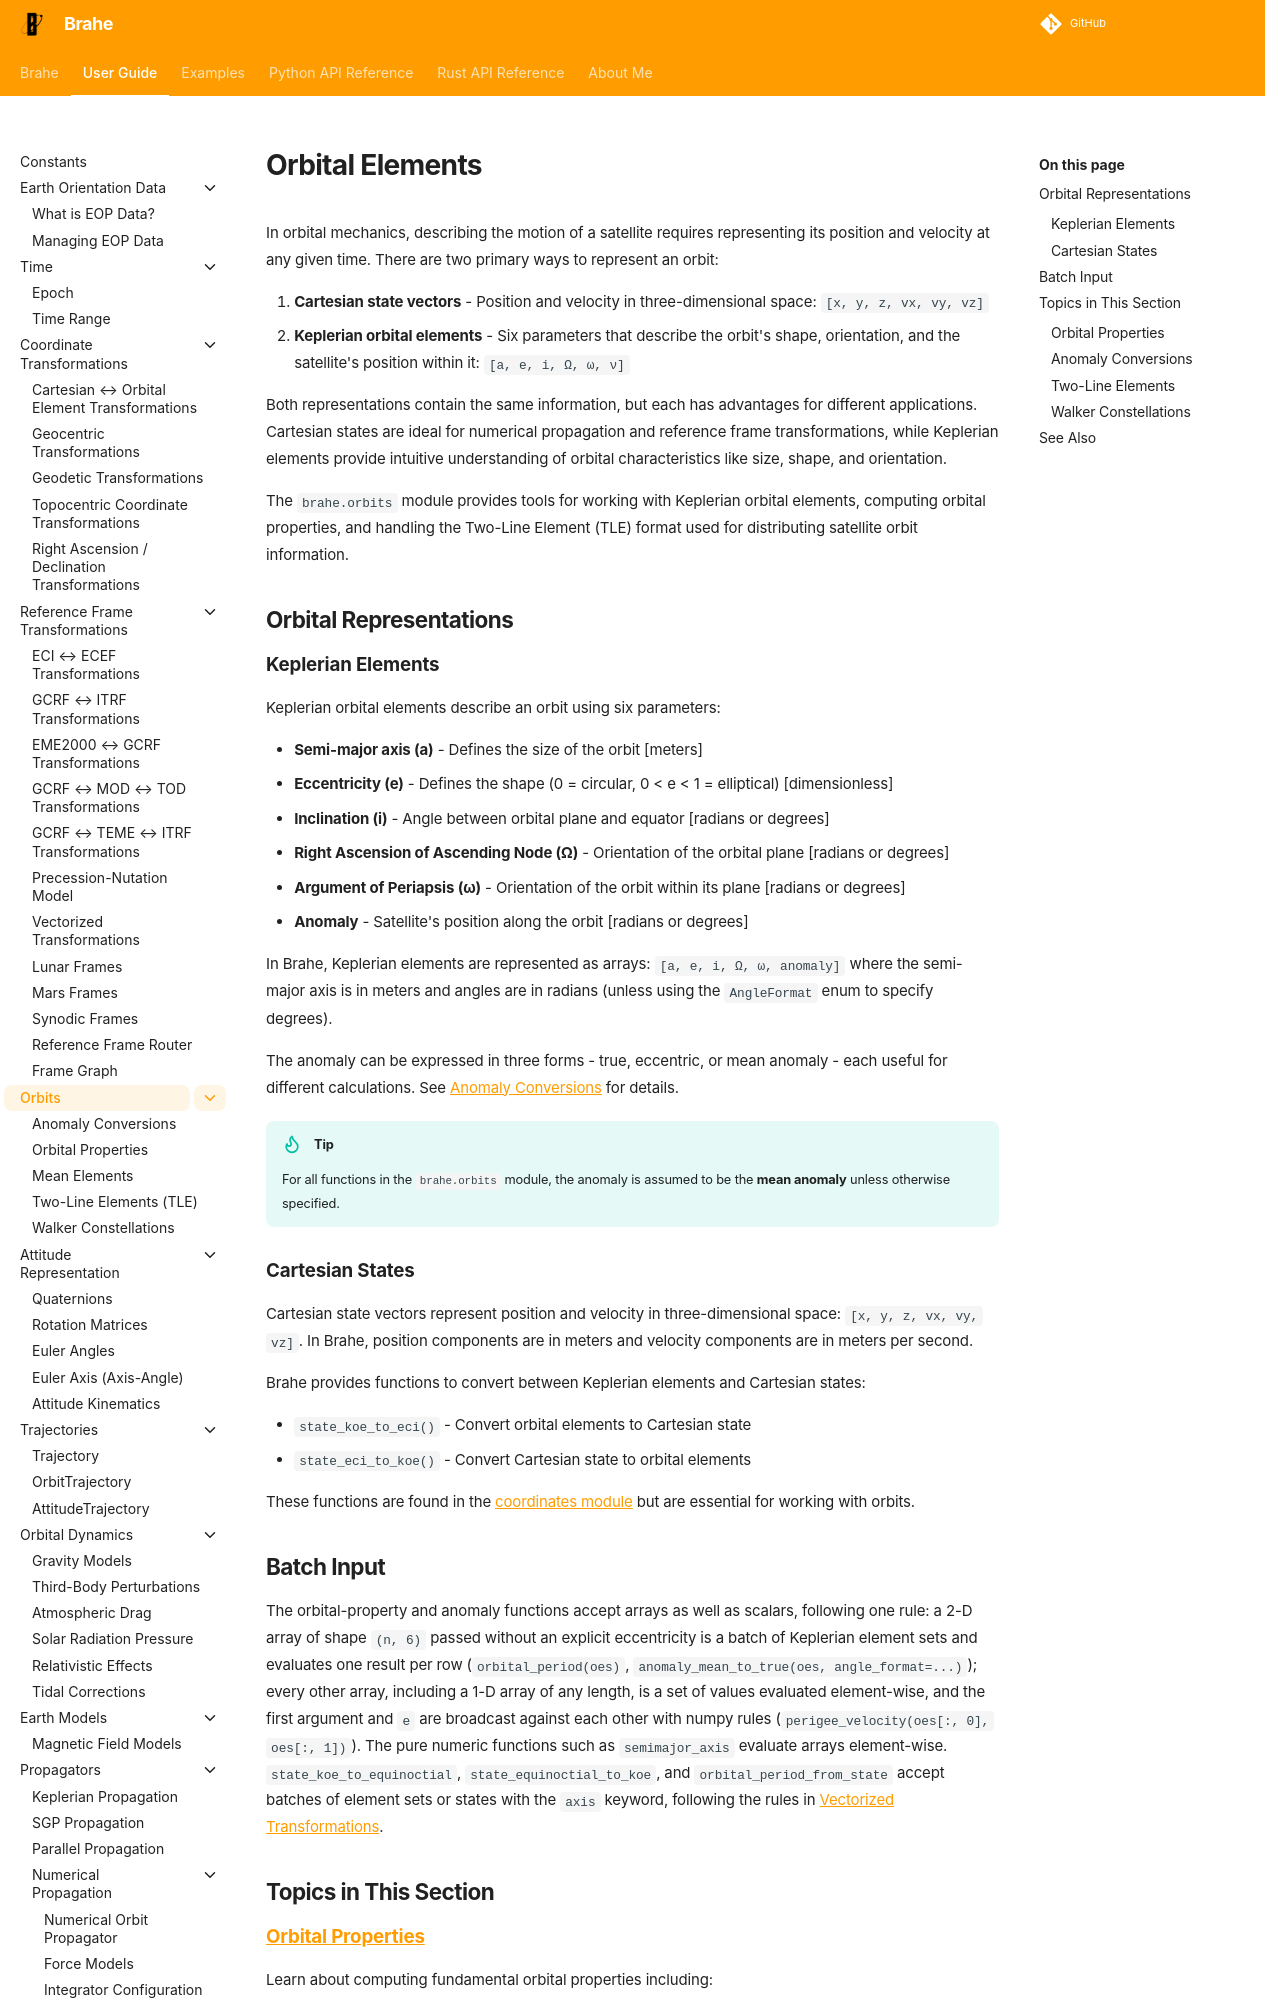

repository: duncaneddy/brahe · page: latest/learn/orbits/index.html · generator: mkdocs

# Orbital Elements

In orbital mechanics, describing the motion of a satellite requires representing its position and velocity at any given time. There are two primary ways to represent an orbit:

1. **Cartesian state vectors** - Position and velocity in three-dimensional space: `[x, y, z, vx, vy, vz]`
2. **Keplerian orbital elements** - Six parameters that describe the orbit's shape, orientation, and the satellite's position within it: `[a, e, i, Ω, ω, ν]`

Both representations contain the same information, but each has advantages for different applications. Cartesian states are ideal for numerical propagation and reference frame transformations, while Keplerian elements provide intuitive understanding of orbital characteristics like size, shape, and orientation.

The `brahe.orbits` module provides tools for working with Keplerian orbital elements, computing orbital properties, and handling the Two-Line Element (TLE) format used for distributing satellite orbit information.

## Orbital Representations
